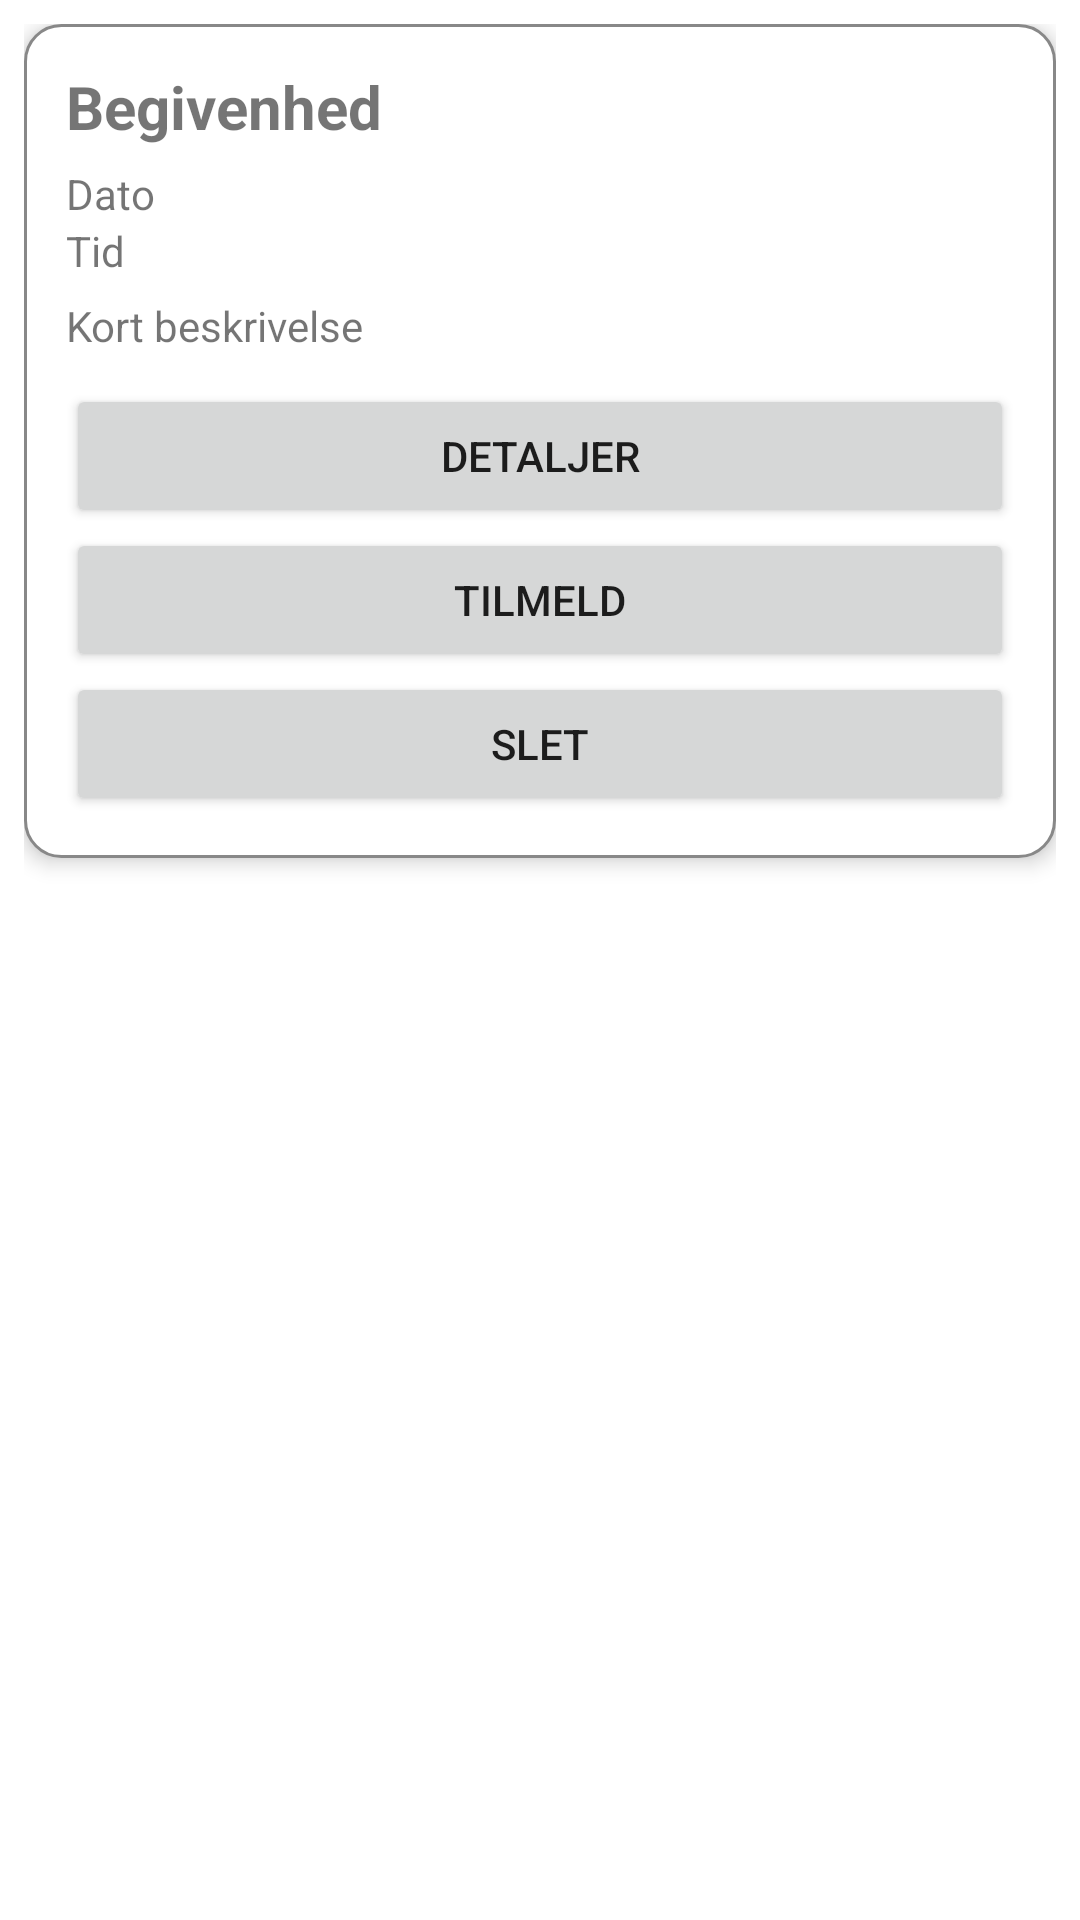

Reconstruct the res/layout file that produces this screen, plus the resources it refers to.
<!-- AndroidManifest.xml: application theme Theme.LocalEvents -->
<!-- res/layout/event_item.xml -->
<?xml version="1.0" encoding="utf-8"?>
<LinearLayout xmlns:android="http://schemas.android.com/apk/res/android"
    android:layout_width="match_parent"
    android:layout_height="wrap_content"
    android:padding="8dp">

    
    <LinearLayout
        android:layout_width="match_parent"
        android:layout_height="wrap_content"
        android:orientation="vertical"
        android:background="@drawable/event_card_background"
        android:elevation="4dp"
        android:padding="14dp">

        
        <TextView
            android:id="@+id/eventNameTextView"
            android:layout_width="match_parent"
            android:layout_height="wrap_content"
            android:text="Begivenhed"
            android:textSize="20sp"
            android:textStyle="bold" />

        
        <TextView
            android:id="@+id/eventDateTextView"
            android:layout_width="match_parent"
            android:layout_height="wrap_content"
            android:text="Dato"
            android:paddingTop="6dp" />

        
        <TextView
            android:id="@+id/eventTimeTextView"
            android:layout_width="match_parent"
            android:layout_height="wrap_content"
            android:text="Tid" />

        
        <TextView
            android:id="@+id/eventShortDescriptionTextView"
            android:layout_width="match_parent"
            android:layout_height="wrap_content"
            android:text="Kort beskrivelse"
            android:paddingTop="6dp"
            android:paddingBottom="10dp" />

        
        <Button
            android:id="@+id/detailsButton"
            android:layout_width="match_parent"
            android:layout_height="wrap_content"
            android:text="Detaljer" />

        
        <Button
            android:id="@+id/signupButton"
            android:layout_width="match_parent"
            android:layout_height="wrap_content"
            android:text="Tilmeld" />

        
        <Button
            android:id="@+id/deleteButton"
            android:layout_width="match_parent"
            android:layout_height="wrap_content"
            android:text="Slet" />

    </LinearLayout>

</LinearLayout>
<!-- resources referenced by this layout -->
<resources>
  <!-- drawable event_card_background (drawable) -->
  <?xml version="1.0" encoding="utf-8"?>
  <shape xmlns:android="http://schemas.android.com/apk/res/android">
      <solid android:color="?android:attr/colorBackground" />
      <corners android:radius="12dp" />
      <stroke
          android:width="1dp"
          android:color="#888888" />
      <padding
          android:left="12dp"
          android:right="12dp"
          android:top="12dp"
          android:bottom="12dp" />
  </shape>
  <style name="Theme.LocalEvents" parent="Theme.MaterialComponents.DayNight.DarkActionBar">
          
          <item name="colorPrimary">@color/purple_500</item>
          <item name="colorPrimaryVariant">@color/purple_700</item>
          <item name="colorOnPrimary">@color/white</item>
          
          <item name="colorSecondary">@color/teal_200</item>
          <item name="colorSecondaryVariant">@color/teal_700</item>
          <item name="colorOnSecondary">@color/black</item>
          
          <item name="android:statusBarColor">?attr/colorPrimaryVariant</item>
          
      </style>
  <!-- not gathered from this repository: default colours our renderer supplied (Android Studio template values) -->
  <color name="purple_500">#FF6200EE</color>
  <color name="purple_700">#FF3700B3</color>
  <color name="teal_200">#FF03DAC5</color>
  <color name="teal_700">#FF018786</color>
  <color name="black">#FF000000</color>
  <color name="white">#FFFFFFFF</color>
</resources>
